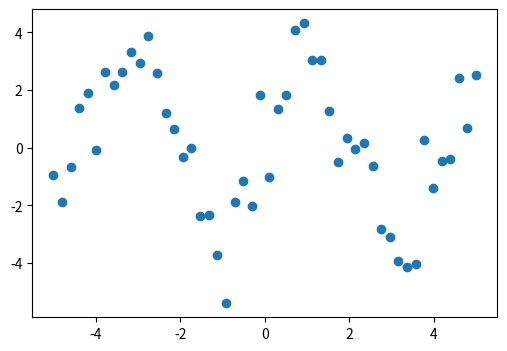
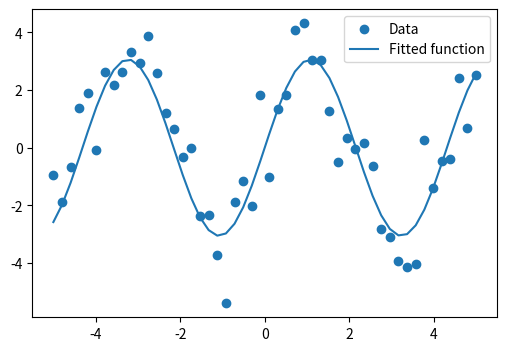

Reproduce these figures in Python, in order.
"""
===============
Curve fitting
===============

Demos a simple curve fitting
"""

############################################################
# First generate some data
import numpy as np

# Seed the random number generator for reproducibility
np.random.seed(0)

x_data = np.linspace(-5, 5, num=50)
y_data = 2.9 * np.sin(1.5 * x_data) + np.random.normal(size=50)

# And plot it
import matplotlib.pyplot as plt

plt.figure(figsize=(6, 4))
plt.scatter(x_data, y_data)

############################################################
# Now fit a simple sine function to the data
import scipy as sp


def test_func(x, a, b):
    return a * np.sin(b * x)


params, params_covariance = sp.optimize.curve_fit(test_func, x_data, y_data, p0=[2, 2])

print(params)

############################################################
# And plot the resulting curve on the data

plt.figure(figsize=(6, 4))
plt.scatter(x_data, y_data, label="Data")
plt.plot(x_data, test_func(x_data, params[0], params[1]), label="Fitted function")

plt.legend(loc="best")

plt.show()
